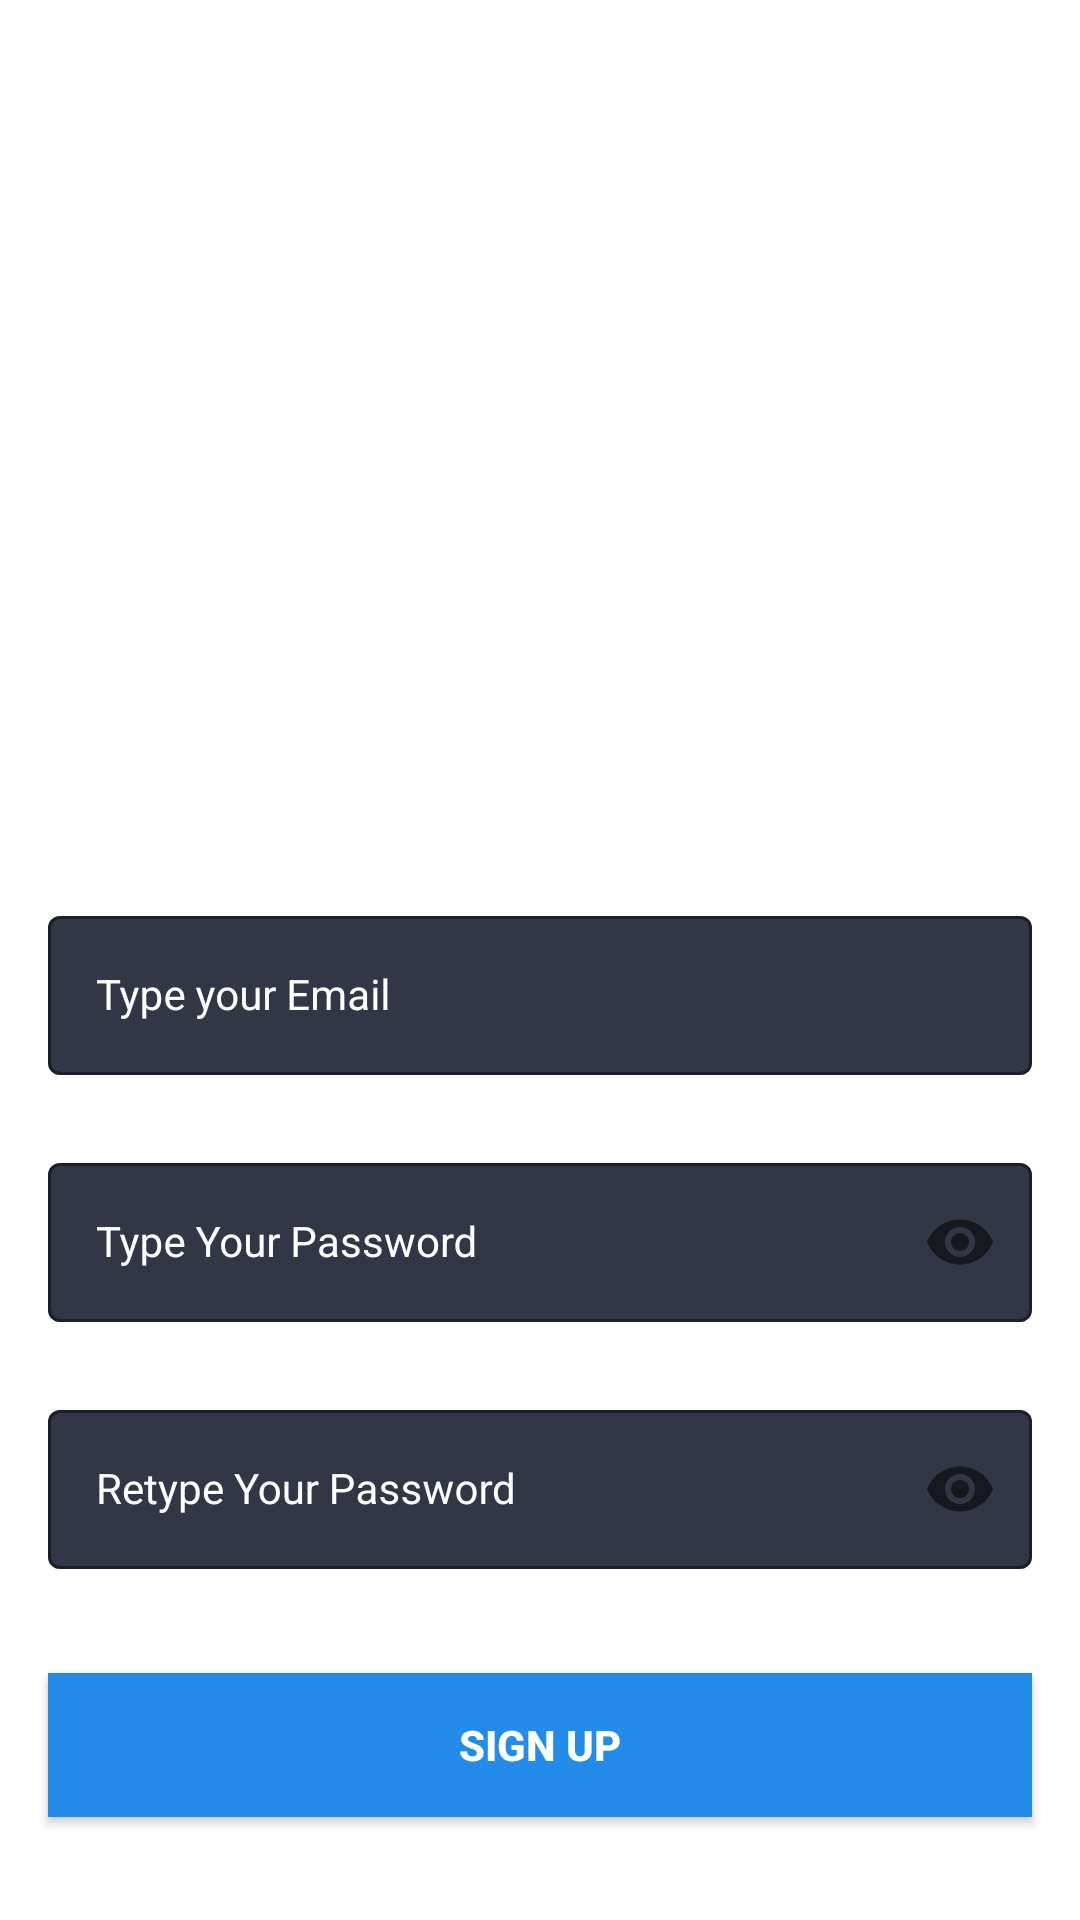

Reconstruct the res/layout file that produces this screen, plus the resources it refers to.
<!-- AndroidManifest.xml: application theme Theme.RenMobil -->
<!-- res/layout/activity_sign_up.xml -->
<?xml version="1.0" encoding="utf-8"?>
<androidx.constraintlayout.widget.ConstraintLayout xmlns:android="http://schemas.android.com/apk/res/android"
    xmlns:app="http://schemas.android.com/apk/res-auto"
    xmlns:tools="http://schemas.android.com/tools"
    android:layout_width="match_parent"
    android:layout_height="match_parent"
    android:background="@drawable/bgdaftar"
    tools:context=".SignUpActivity">

    <com.google.android.material.textfield.TextInputLayout
        android:id="@+id/emailLayout"
        style="@style/LoginTextInputOuterFieldStyle"
        android:layout_width="match_parent"
        android:layout_height="wrap_content"
        android:layout_marginHorizontal="16dp"
        android:layout_marginTop="300dp"
        app:boxStrokeColor="@color/bgGelap"
        app:hintTextColor="@color/white"
        app:boxBackgroundColor="@color/bgGelap"
        android:textColorHint="@color/white"
        app:layout_constraintEnd_toEndOf="parent"
        app:layout_constraintHorizontal_bias="0.5"
        app:layout_constraintStart_toStartOf="parent"
        app:layout_constraintTop_toTopOf="parent">

        <com.google.android.material.textfield.TextInputEditText
            android:id="@+id/emailEt"
            style="@style/LoginTextInputInnerFieldStyle"
            android:layout_width="match_parent"
            android:layout_height="wrap_content"
            android:textColor="@color/white"
            android:hint="Type your Email"
            android:inputType="textEmailAddress" />
    </com.google.android.material.textfield.TextInputLayout>

    <com.google.android.material.textfield.TextInputLayout
        android:id="@+id/passwordLayout"
        style="@style/LoginTextInputOuterFieldStyle"
        android:layout_width="match_parent"
        android:layout_height="wrap_content"
        android:layout_marginHorizontal="16dp"
        android:layout_marginTop="24dp"
        app:boxStrokeColor="@color/bgGelap"
        app:hintTextColor="@color/white"
        app:boxBackgroundColor="@color/bgGelap"
        android:textColorHint="@color/white"
        app:layout_constraintEnd_toEndOf="parent"
        app:layout_constraintHorizontal_bias="0.5"
        app:layout_constraintStart_toStartOf="parent"
        app:layout_constraintTop_toBottomOf="@id/emailLayout"
        app:passwordToggleEnabled="true">

        <com.google.android.material.textfield.TextInputEditText
            android:id="@+id/passET"
            style="@style/LoginTextInputInnerFieldStyle"
            android:layout_width="match_parent"
            android:layout_height="wrap_content"
            android:textColor="@color/white"
            android:hint="Type Your Password"
            android:inputType="textPassword" />
    </com.google.android.material.textfield.TextInputLayout>

    <com.google.android.material.textfield.TextInputLayout
        android:id="@+id/confirmPasswordLayout"
        style="@style/LoginTextInputOuterFieldStyle"
        android:layout_width="match_parent"
        android:layout_height="wrap_content"
        android:layout_marginHorizontal="16dp"
        android:layout_marginTop="24dp"
        app:boxStrokeColor="@color/bgGelap"
        app:hintTextColor="@color/white"
        app:boxBackgroundColor="@color/bgGelap"
        android:textColorHint="@color/white"
        app:layout_constraintEnd_toEndOf="parent"
        app:layout_constraintHorizontal_bias="0.5"
        app:layout_constraintStart_toStartOf="parent"
        app:layout_constraintTop_toBottomOf="@id/passwordLayout"
        app:passwordToggleEnabled="true">

        <com.google.android.material.textfield.TextInputEditText
            android:id="@+id/confirmPassEt"
            style="@style/LoginTextInputInnerFieldStyle"
            android:layout_width="match_parent"
            android:layout_height="wrap_content"
            android:textColor="@color/white"
            android:hint="Retype Your Password"
            android:inputType="textPassword" />
    </com.google.android.material.textfield.TextInputLayout>

    <androidx.appcompat.widget.AppCompatButton
        android:id="@+id/button"
        android:layout_width="0dp"
        android:layout_height="wrap_content"
        android:layout_marginHorizontal="16dp"
        android:background="@color/blueMuda"
        android:text="Sign Up"
        android:textColor="@color/white"
        android:textStyle="bold"
        app:layout_constraintBottom_toBottomOf="parent"
        app:layout_constraintEnd_toEndOf="parent"
        app:layout_constraintHorizontal_bias="0.5"
        app:layout_constraintStart_toStartOf="parent"
        app:layout_constraintTop_toBottomOf="@+id/confirmPasswordLayout" />
    <TextView
        android:id="@+id/textView"
        android:layout_width="wrap_content"
        android:layout_height="wrap_content"
        android:textColor="@color/white"
        android:text="Already Registered , Sign In !"
        app:layout_constraintBottom_toBottomOf="parent"
        app:layout_constraintEnd_toEndOf="parent"
        app:layout_constraintHorizontal_bias="0.5"
        app:layout_constraintStart_toStartOf="parent"
        app:layout_constraintTop_toBottomOf="@+id/button" />
</androidx.constraintlayout.widget.ConstraintLayout>
<!-- resources referenced by this layout -->
<resources>
  <color name="bgGelap">#323645</color>
  <color name="blueMuda">#238CE8</color>
  <color name="white">#FFFFFFFF</color>
  <style name="LoginTextInputInnerFieldStyle" parent="Widget.MaterialComponents.TextInputLayout.OutlinedBox">
          <item name="android:layout_width">match_parent</item>
          <item name="android:layout_height">wrap_content</item>
          <item name="android:textColor">@color/black</item>
          <item name="android:textColorHint">@color/black</item>
          <item name="android:maxLines">1</item>
          <item name="android:textSize">14sp</item>
          <item name="android:singleLine">true</item>
      </style>
  <style name="LoginTextInputOuterFieldStyle" parent="Widget.MaterialComponents.TextInputLayout.OutlinedBox">
          <item name="android:layout_width">match_parent</item>
          <item name="android:layout_height">wrap_content</item>
          <item name="android:layout_marginTop">15dp</item>
          <item name="android:layout_marginBottom">15dp</item>
      </style>
  <style name="Theme.RenMobil" parent="Theme.MaterialComponents.DayNight.DarkActionBar">
          
          <item name="colorPrimary">@color/purple_500</item>
          <item name="colorPrimaryVariant">@color/purple_700</item>
          <item name="colorOnPrimary">@color/white</item>
          
          <item name="colorSecondary">@color/teal_200</item>
          <item name="colorSecondaryVariant">@color/teal_700</item>
          <item name="colorOnSecondary">@color/black</item>
          
          <item name="android:statusBarColor" tools:targetApi="l">?attr/colorPrimaryVariant</item>
          
      </style>
  <color name="black">#FF000000</color>
  <color name="purple_500">#FF6200EE</color>
  <color name="purple_700">#FF3700B3</color>
  <color name="teal_200">#FF03DAC5</color>
  <color name="teal_700">#FF018786</color>
</resources>
